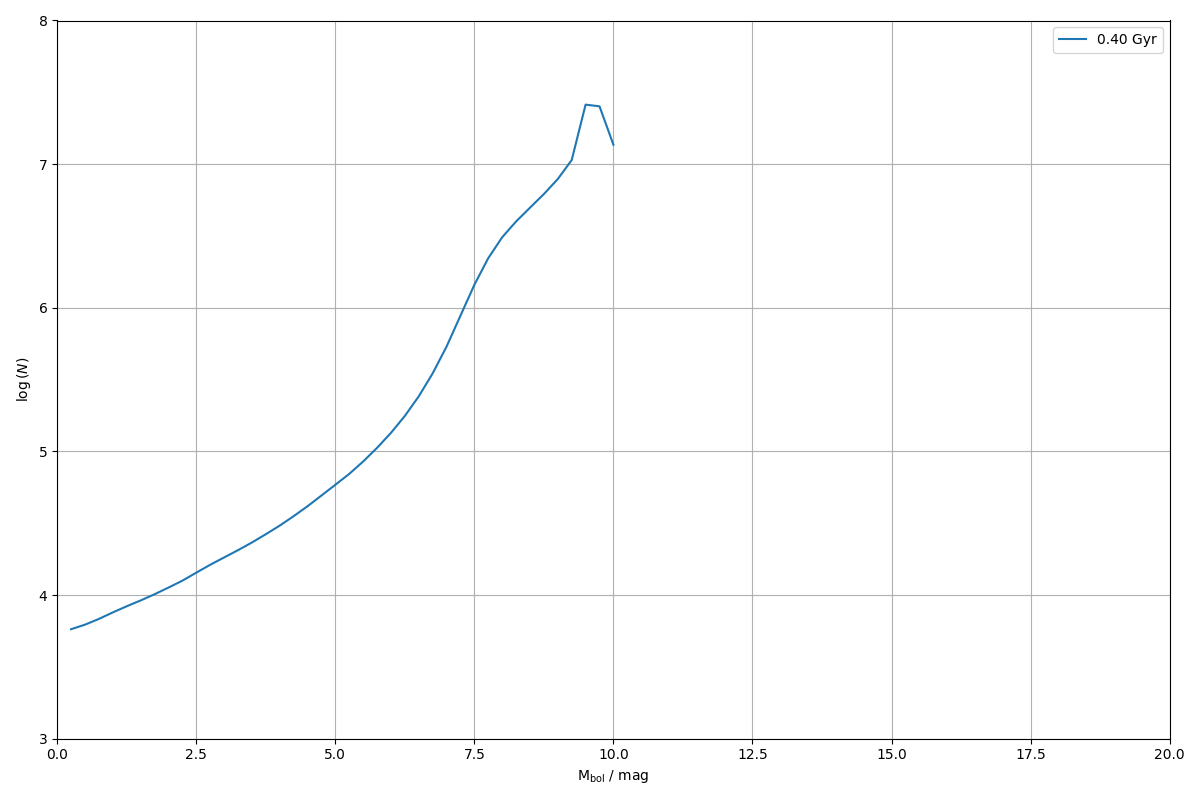

Values plotted in this chart, from the file beside it:
0.000000000000000000e+00, 0.000000000000000000e+00
2.500000000000000000e-01, 5.786293201018967920e+03
5.000000000000000000e-01, 6.221594948897857648e+03
7.500000000000000000e-01, 6.822441743629492521e+03
1.000000000000000000e+00, 7.572156173929894067e+03
1.250000000000000000e+00, 8.357353946500525126e+03
1.500000000000000000e+00, 9.172793030039672885e+03
1.750000000000000000e+00, 1.012929918028205793e+04
2.000000000000000000e+00, 1.127139789398773064e+04
2.250000000000000000e+00, 1.259075166427646400e+04
2.500000000000000000e+00, 1.431335085584199442e+04
2.750000000000000000e+00, 1.624841496952724447e+04
3.000000000000000000e+00, 1.826607443530694945e+04
3.250000000000000000e+00, 2.053003345398967940e+04
3.500000000000000000e+00, 2.321118207361056920e+04
3.750000000000000000e+00, 2.651377896060147032e+04
4.000000000000000000e+00, 3.044005391382537709e+04
4.250000000000000000e+00, 3.538415742998017959e+04
4.500000000000000000e+00, 4.151666606462979689e+04
4.750000000000000000e+00, 4.927953820751125022e+04
5.000000000000000000e+00, 5.857123092147410352e+04
5.250000000000000000e+00, 6.971009738573725917e+04
5.500000000000000000e+00, 8.504124715290483437e+04
5.750000000000000000e+00, 1.058133321043210744e+05
6.000000000000000000e+00, 1.345554805999032105e+05
6.250000000000000000e+00, 1.765417284647513297e+05
6.500000000000000000e+00, 2.416808197367253015e+05
6.750000000000000000e+00, 3.490920201398765203e+05
7.000000000000000000e+00, 5.365789351202952676e+05
7.250000000000000000e+00, 8.809243330086270580e+05
7.500000000000000000e+00, 1.445006789148082957e+06
7.750000000000000000e+00, 2.215876001763075124e+06
8.000000000000000000e+00, 3.095462629445347004e+06
8.250000000000000000e+00, 3.989408793118142989e+06
8.500000000000000000e+00, 4.974437189759599976e+06
8.750000000000000000e+00, 6.191513856346610002e+06
9.000000000000000000e+00, 7.875840057130075991e+06
9.250000000000000000e+00, 1.067362807812606916e+07
9.500000000000000000e+00, 2.596322490970059112e+07
9.750000000000000000e+00, 2.525569887857376039e+07
1.000000000000000000e+01, 1.365093522114853375e+07
1.025000000000000000e+01, 0.000000000000000000e+00
1.050000000000000000e+01, 0.000000000000000000e+00
1.075000000000000000e+01, 0.000000000000000000e+00
1.100000000000000000e+01, 0.000000000000000000e+00
1.125000000000000000e+01, 0.000000000000000000e+00
1.150000000000000000e+01, 0.000000000000000000e+00
1.175000000000000000e+01, 0.000000000000000000e+00
1.200000000000000000e+01, 0.000000000000000000e+00
1.225000000000000000e+01, 0.000000000000000000e+00
1.250000000000000000e+01, 0.000000000000000000e+00
1.275000000000000000e+01, 0.000000000000000000e+00
1.300000000000000000e+01, 0.000000000000000000e+00
1.325000000000000000e+01, 0.000000000000000000e+00
1.350000000000000000e+01, 0.000000000000000000e+00
1.375000000000000000e+01, 0.000000000000000000e+00
1.400000000000000000e+01, 0.000000000000000000e+00
1.425000000000000000e+01, 0.000000000000000000e+00
1.450000000000000000e+01, 0.000000000000000000e+00
1.475000000000000000e+01, 0.000000000000000000e+00
1.500000000000000000e+01, 0.000000000000000000e+00
... 19 more rows
